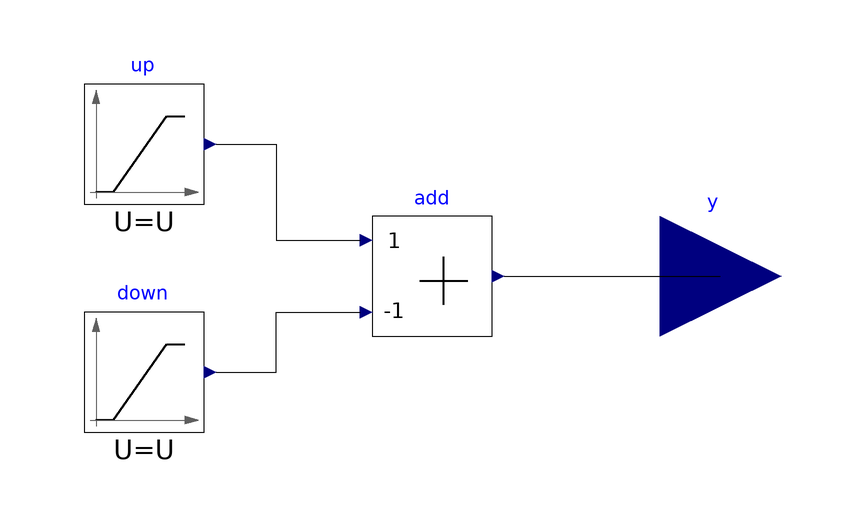

This picture is the connection diagram that the Modelica source below describes through its graphical annotations.

block SoftPulseSource
          parameter Real t1(unit = "s") = 0, t2(unit = "s") = 1, t3(unit = "s") = 5, t4(unit = "s") = 6, U = 1 "Amplitude";
          ControlSystems.Blocks.Interfaces.RealOutput y annotation(
            Placement(visible = true, transformation(origin = {110, 0}, extent = {{-10, -10}, {10, 10}}, rotation = 0), iconTransformation(origin = {116, -8.88178e-16}, extent = {{-16, -16}, {16, 16}}, rotation = 0)));
          ControlSystems.Blocks.Components.RampSource up(U = U, t0 = t1, tf = t2) annotation(
            Placement(visible = true, transformation(origin = {14, 22}, extent = {{-10, -10}, {10, 10}}, rotation = 0)));
          ControlSystems.Blocks.Components.RampSource down(U = U, t0 = t3, tf = t4) annotation(
            Placement(visible = true, transformation(origin = {14, -16}, extent = {{-10, -10}, {10, 10}}, rotation = 0)));
          ControlSystems.Blocks.Components.Add add(k2 = -1) annotation(
            Placement(visible = true, transformation(origin = {62, 0}, extent = {{-10, -10}, {10, 10}}, rotation = 0)));
        equation
          connect(up.y, add.u1) annotation(
            Line(points = {{26, 22}, {36, 22}, {36, 6}, {50, 6}}));
          connect(down.y, add.u2) annotation(
            Line(points = {{26, -16}, {36, -16}, {36, -6}, {50, -6}}));
          connect(add.y, y) annotation(
            Line(points = {{74, 0}, {110, 0}}));
          annotation(
            Icon(graphics = {Text(origin = {0, -130}, extent = {{-102, 28}, {102, -28}}, textString = "U=%U"), Rectangle(fillColor = {255, 255, 255}, fillPattern = FillPattern.Solid, extent = {{-100, 100}, {100, -100}}), Line(origin = {0, -10}, points = {{-80, 80}, {-80, -80}}, color = {95, 95, 95}), Line(origin = {-31.99, -9.28}, points = {{-48, -70}, {-30, -70}, {10, 56}, {42, 56}}, thickness = 0.5), Polygon(origin = {0, -10}, lineColor = {95, 95, 95}, fillColor = {95, 95, 95}, fillPattern = FillPattern.Solid, points = {{90, -70}, {68, -64}, {68, -76}, {90, -70}}), Polygon(lineColor = {95, 95, 95}, fillColor = {95, 95, 95}, fillPattern = FillPattern.Solid, points = {{-80, 90}, {-86, 68}, {-74, 68}, {-80, 90}}), Line(origin = {0, -10}, points = {{-90, -70}, {82, -70}}, color = {95, 95, 95}), Text(origin = {-2, 42}, textColor = {0, 0, 255}, extent = {{-150, 70}, {150, 110}}, textString = "%name"), Line(origin = {-30.4744, -11.5609}, points = {{96, -68}, {80, -68}, {42, 58}, {42, 58}}, thickness = 0.5)}));
        end SoftPulseSource;